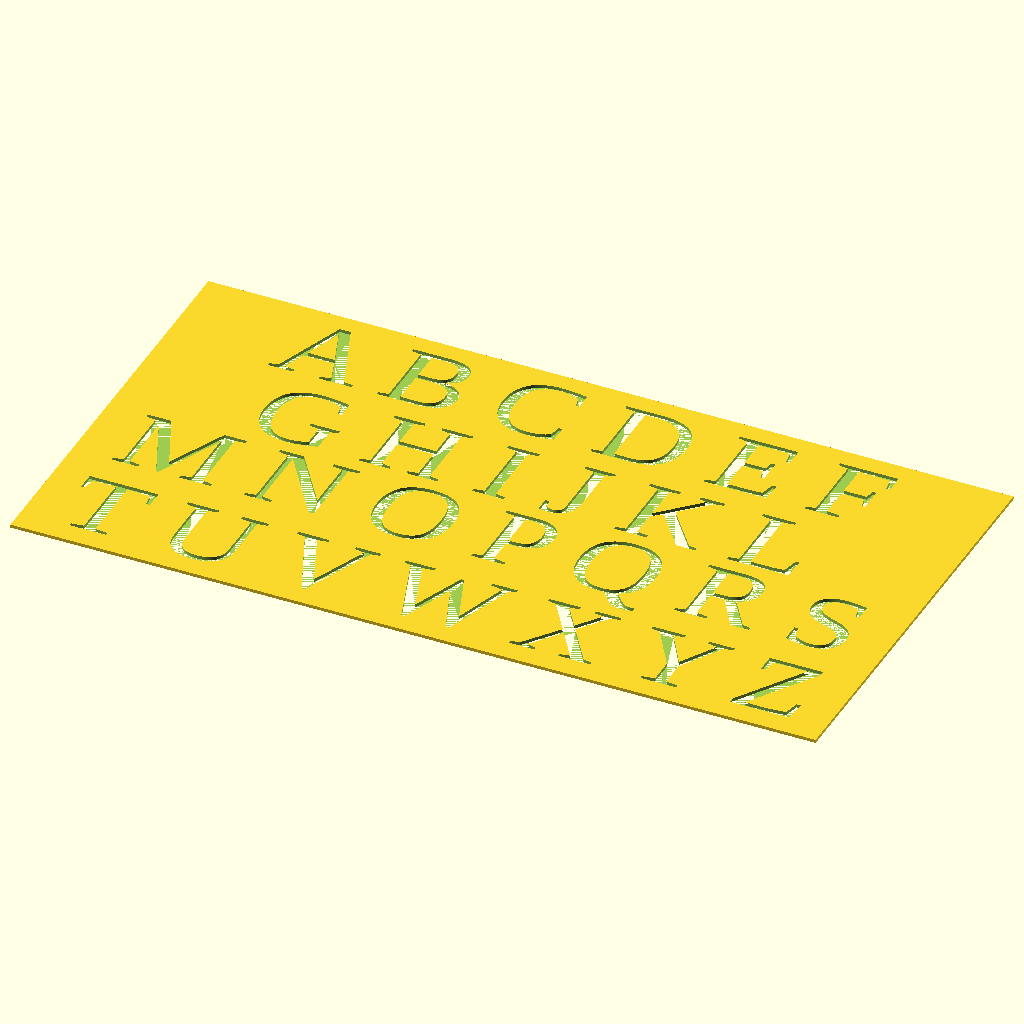
Cell 1 — every parameter at its default value.
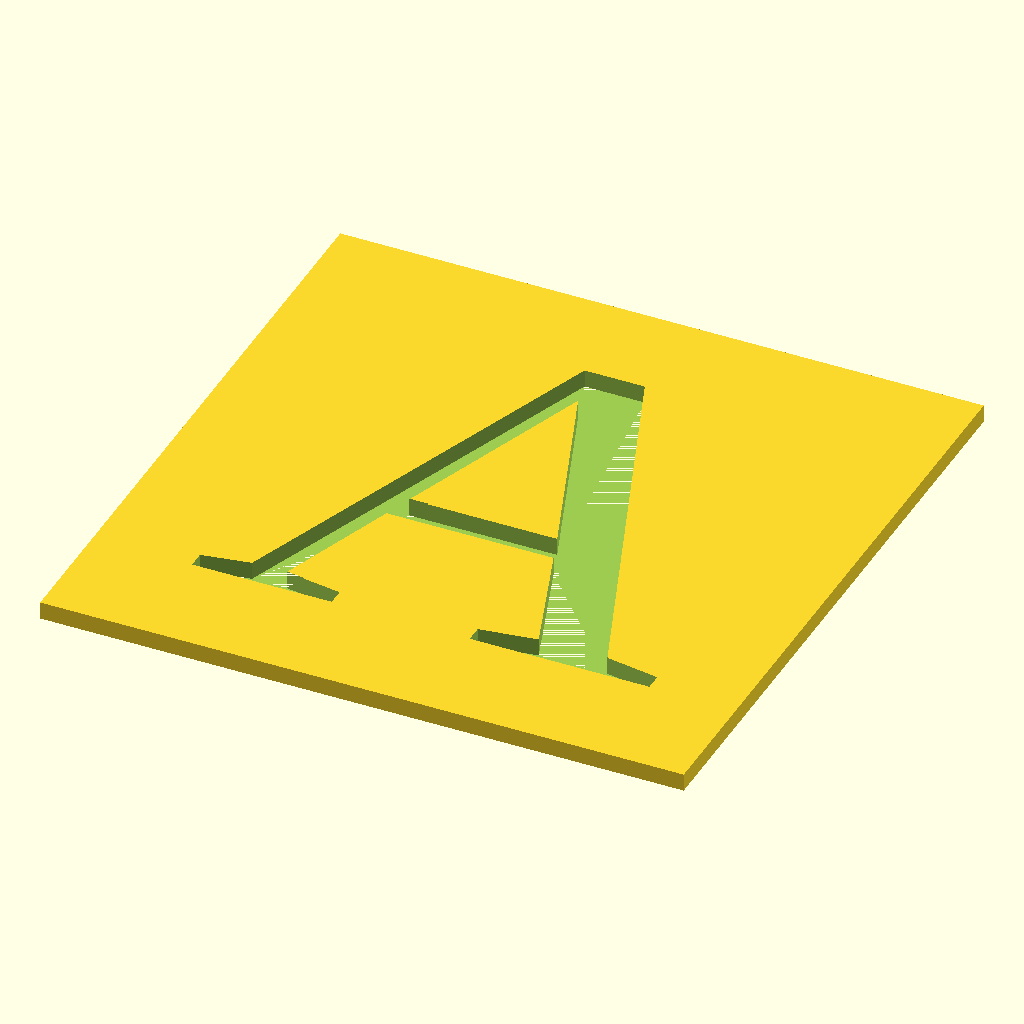
Cell 2: p = "single" (everything else at default).
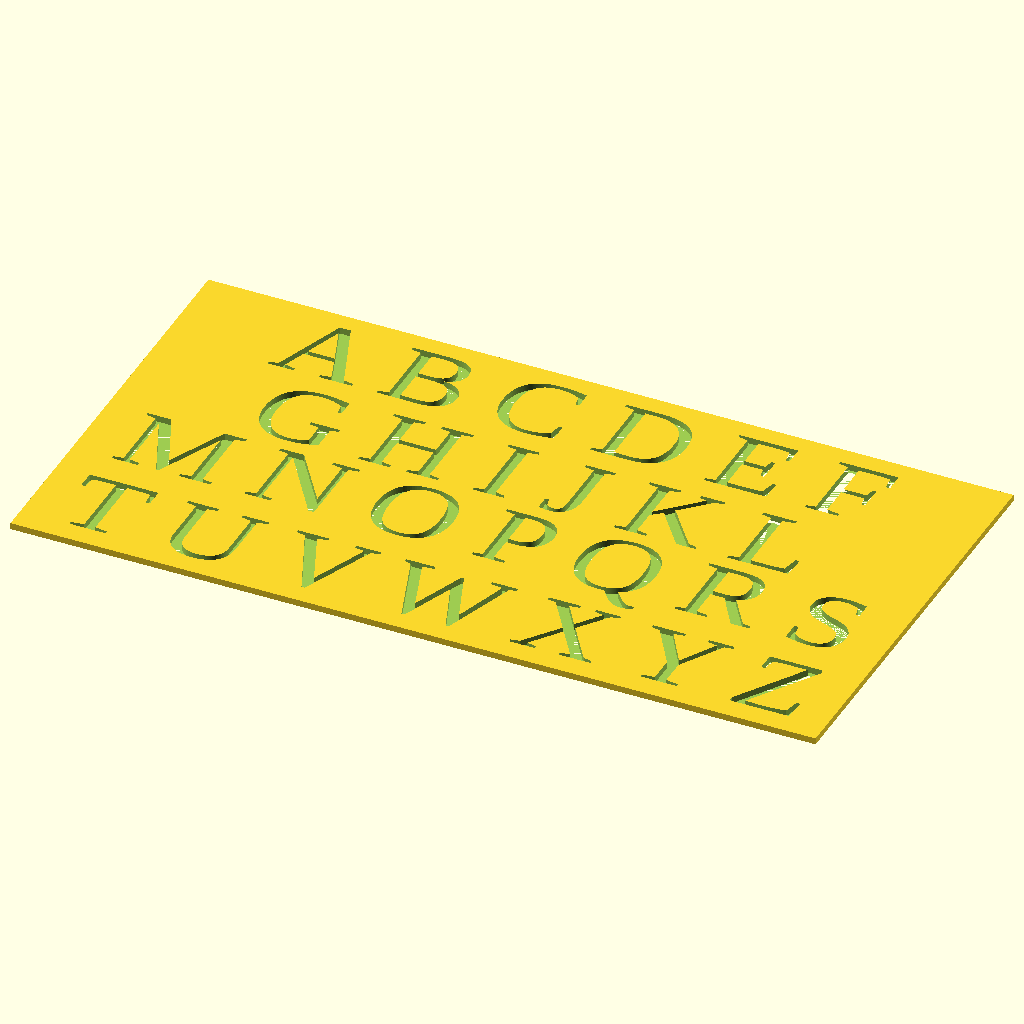
Cell 3: ST = 4 (everything else at default).
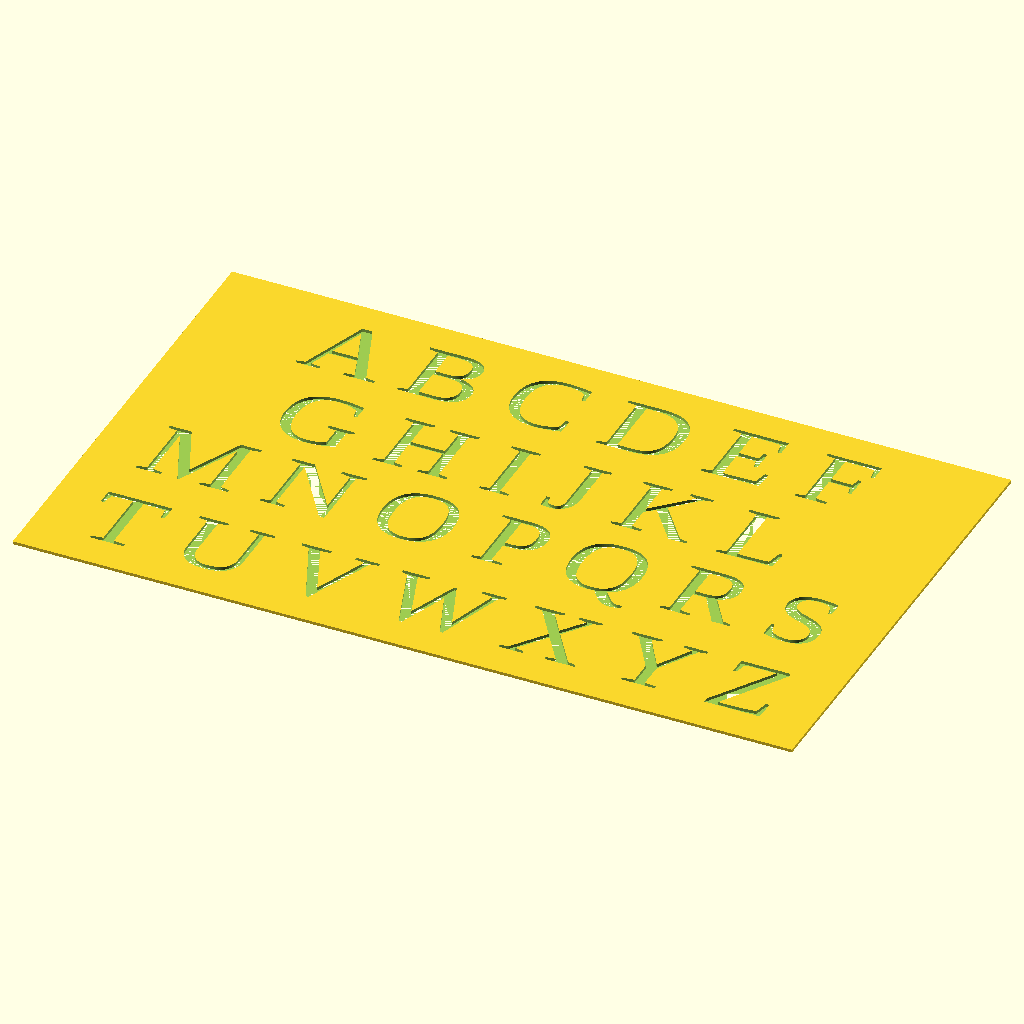
Cell 4: SB = 20 (everything else at default).
The same orthographic view direction (rotation 55°, 0°, 25°; colour scheme Cornfield) for every cell, with the view re-fitted per cell, so scale and position can differ between cells.
Source of the model, scadFiles/2106081/3337467.scad:
/* [Main] */

//Resolution (Higher resolution yields circle with more sides but takes longer to render)

$fn = 200;

//Stencil Length (in mm)

SL = 150;

//Stencil Width (in mm)

SW = 150;

//Stencil Thickness (in mm)

ST = 2;

//Stencil Border (in mm)

SB=10;



/* [Text] */

//Single Letter or amount of lines

p = "all";//[all,single,1,2,3]

//Text for single letter

t="A";

//Text

print1="A B C D E F";

print2="G H I J K L";

print3="M N O P Q R S";

print4="T U V W X Y Z";

//Text Size in mm

TS=50;

//https://www.google.com/fonts[eg Liberation Sans:style=Bold Italic]

Font="Times New Roman";

//Additional Vertical Spacing between text lines (if they merge for larger fonts)

VS=0;

//Maximum characters in a line

MC=7;



/* [Advanced Text] */

//Vertical

VA="center";// Eg left, right, center, or any number

//Horizontal

HA="center";//Eg top, center, bottom, baseline, or any number

// Spacing

space=1;

//Text Stretch X

TSX=1;

//Text Stretch Y

TSY=1;



TSMM=TS*3*25.4/72.0;



if(p=="all"){

difference(){

    

//STENCIL

translate([0,0,0]){

cube([(MC+2)*TSMM+2*SB,4*TSMM+5*SB+VS*3,ST]);

}



//TEXT

translate([TSMM*4.5+SB,3.5*TSMM+(SB*4)+(3*VS),0]){

linear_extrude(height=ST+0.1){

scale([TSX,TSY,ST]){

text(print1,TSMM,Font,halign=HA ,valign=VA,spacing=space);

    }

}

}



translate([TSMM*4.5+SB,2.5*TSMM+(SB*3)+(2*VS),0]){

linear_extrude(height=ST+0.1){

scale([TSX,TSY,ST]){

text(print2,TSMM,Font,halign=HA ,valign=VA,spacing=space);

    }

}

}



translate([TSMM*4.5+SB,1.5*TSMM+(SB*2)+VS,0]){

linear_extrude(height=ST+0.1){

scale([TSX,TSY,ST]){

text(print3,TSMM,Font,halign=HA ,valign=VA,spacing=space);

    }

}

}



translate([TSMM*4.5+SB,0.5*TSMM+SB,0]){

linear_extrude(height=ST+0.1){

scale([TSX,TSY,ST]){

text(print4,TSMM,Font,halign=HA ,valign=VA,spacing=space);

    }

}

}



}



}



if(p=="single"){

    difference(){

translate([0,0,0]){

    cube([TSMM+2*SB,TSMM+2*SB,ST]);

}

translate([TSMM/2+SB,TSMM/2+SB,0]){

linear_extrude(height=ST+0.1){

scale([TSX,TSY,ST]){

text(t,TSMM,Font,halign=HA ,valign=VA,spacing=space);

    }

}

}



}

}



if(p=="1"){

difference(){

    

//STENCIL

translate([0,0,0]){

cube([(MC+2)*TSMM+2*SB,TSMM+2*SB+VS*3,ST]);

}



//TEXT

translate([TSMM*4.5+SB,0.5*TSMM+SB,0]){

linear_extrude(height=ST+0.1){

scale([TSX,TSY,ST]){

text(print1,TSMM,Font,halign=HA ,valign=VA,spacing=space);

    }

}

}





}

}



if(p=="2"){

difference(){

    

//STENCIL

translate([0,0,0]){

cube([(MC+2)*TSMM+2*SB,2*TSMM+3*SB+VS*3,ST]);

}



//TEXT

translate([TSMM*4.5+SB,1.5*TSMM+(SB*2)+VS,0]){

linear_extrude(height=ST+0.1){

scale([TSX,TSY,ST]){

text(print1,TSMM,Font,halign=HA ,valign=VA,spacing=space);

    }

}

}



translate([TSMM*4.5+SB,0.5*TSMM+SB,0]){

linear_extrude(height=ST+0.1){

scale([TSX,TSY,ST]){

text(print2,TSMM,Font,halign=HA ,valign=VA,spacing=space);

    }

}

}





}



}



if(p=="3"){

difference(){

    

//STENCIL

translate([0,0,0]){

cube([(MC+2)*TSMM+2*SB,3*TSMM+4*SB+VS*3,ST]);

}



//TEXT



translate([TSMM*4.5+SB,2.5*TSMM+(SB*3)+(2*VS),0]){

linear_extrude(height=ST+0.1){

scale([TSX,TSY,ST]){

text(print1,TSMM,Font,halign=HA ,valign=VA,spacing=space);

    }

}

}



translate([TSMM*4.5+SB,1.5*TSMM+(SB*2)+VS,0]){

linear_extrude(height=ST+0.1){

scale([TSX,TSY,ST]){

text(print2,TSMM,Font,halign=HA ,valign=VA,spacing=space);

    }

}

}



translate([TSMM*4.5+SB,0.5*TSMM+SB,0]){

linear_extrude(height=ST+0.1){

scale([TSX,TSY,ST]){

text(print3,TSMM,Font,halign=HA ,valign=VA,spacing=space);

    }

}

}



}



}
Customizer parameters (derived from the source; name, type, default, range or options):
SL: number, default 150
SW: number, default 150
ST: number, default 2
SB: number, default 10
p: string, default "all", options "all", "single", "1", "2", "3"
t: string, default "A"
print1: string, default "A B C D E F"
print2: string, default "G H I J K L"
print3: string, default "M N O P Q R S"
print4: string, default "T U V W X Y Z"
TS: number, default 50
Font: string, default "Times New Roman"
VS: number, default 0
MC: number, default 7
VA: string, default "center"
HA: string, default "center"
space: number, default 1
TSX: number, default 1
TSY: number, default 1
